Image classification data set "Classifier" (Meisdy/abb-vision-quality-inspection on GitHub). Class labels (5): blue correct, correct yellow, mix, red correct, yellow correct.

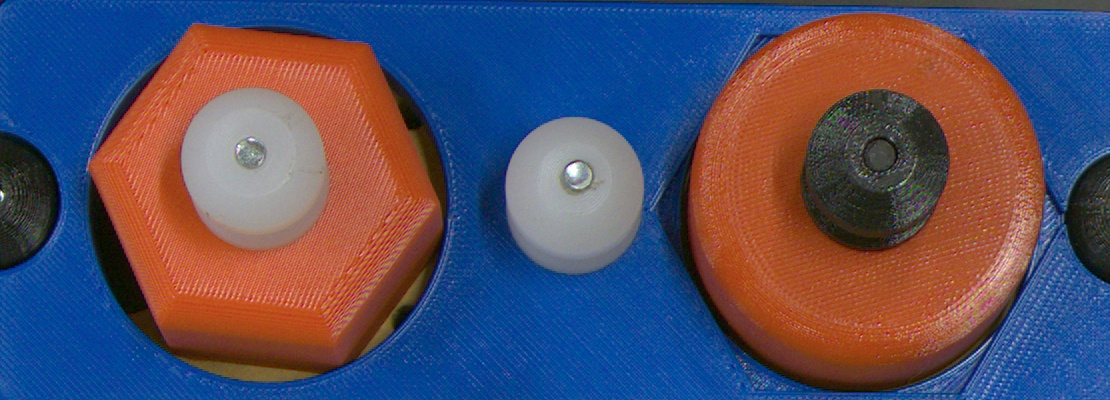
Label: mix

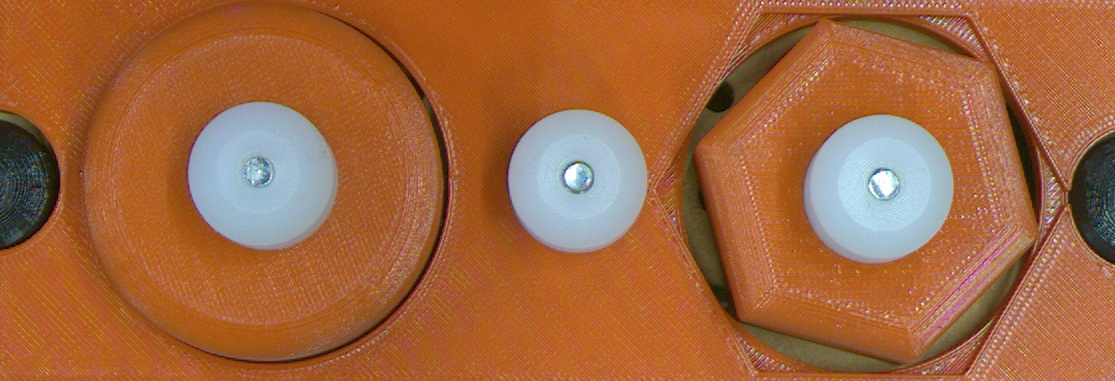
Label: red correct

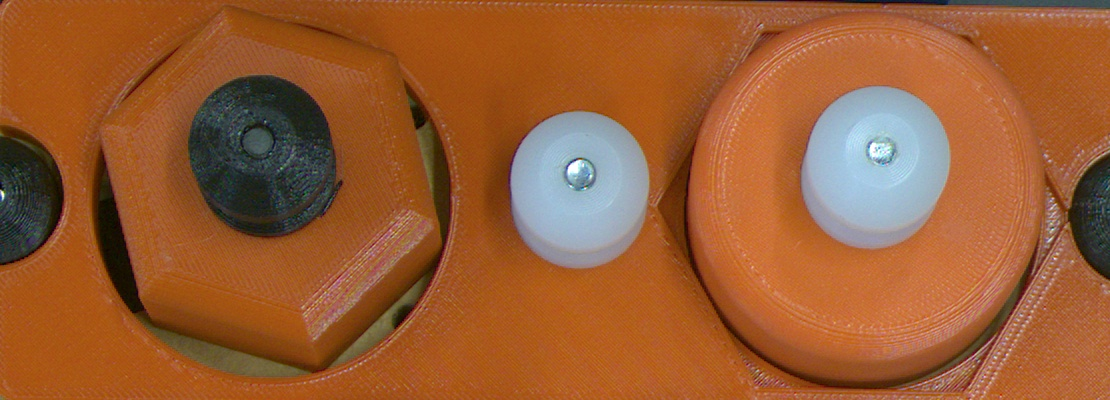
Label: mix

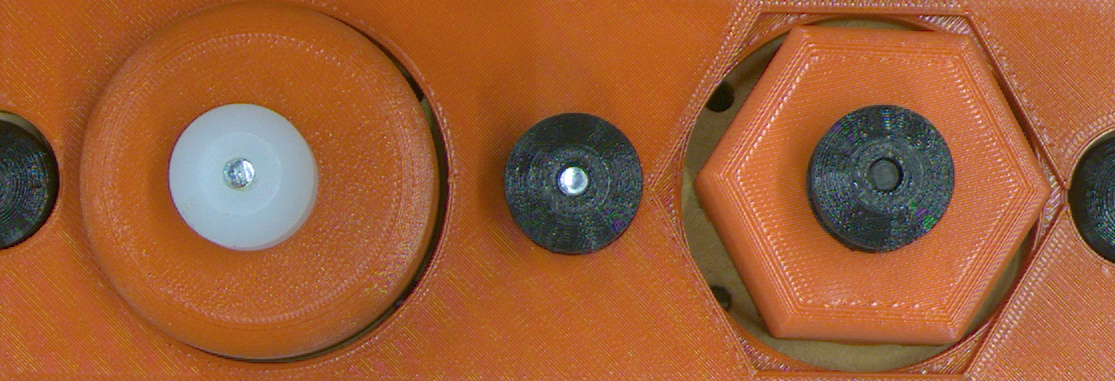
Label: red correct

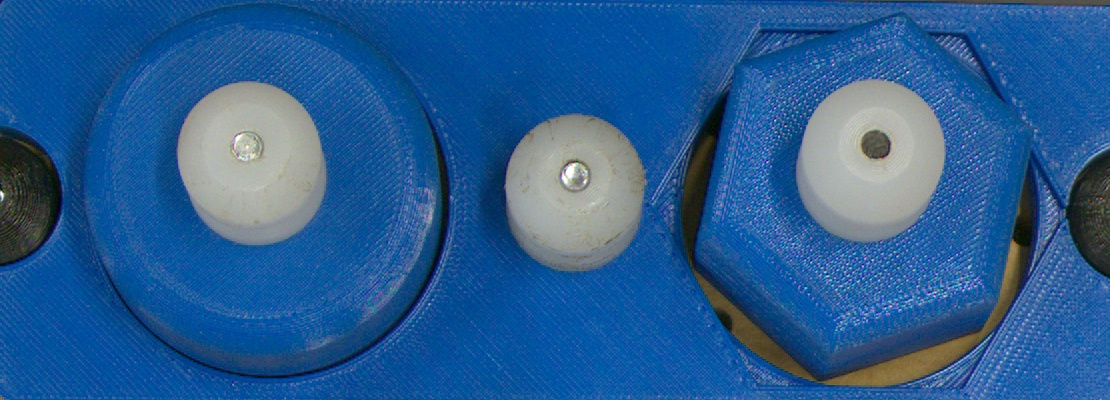
Label: blue correct

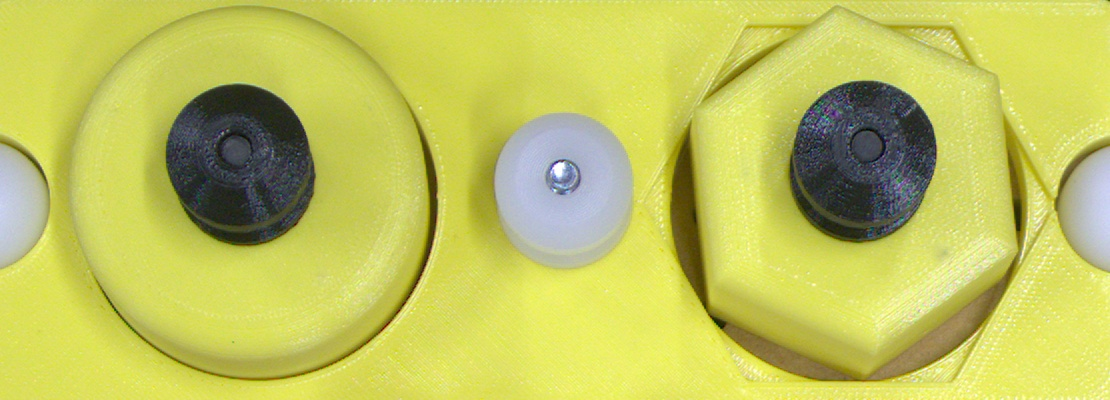
Label: yellow correct
